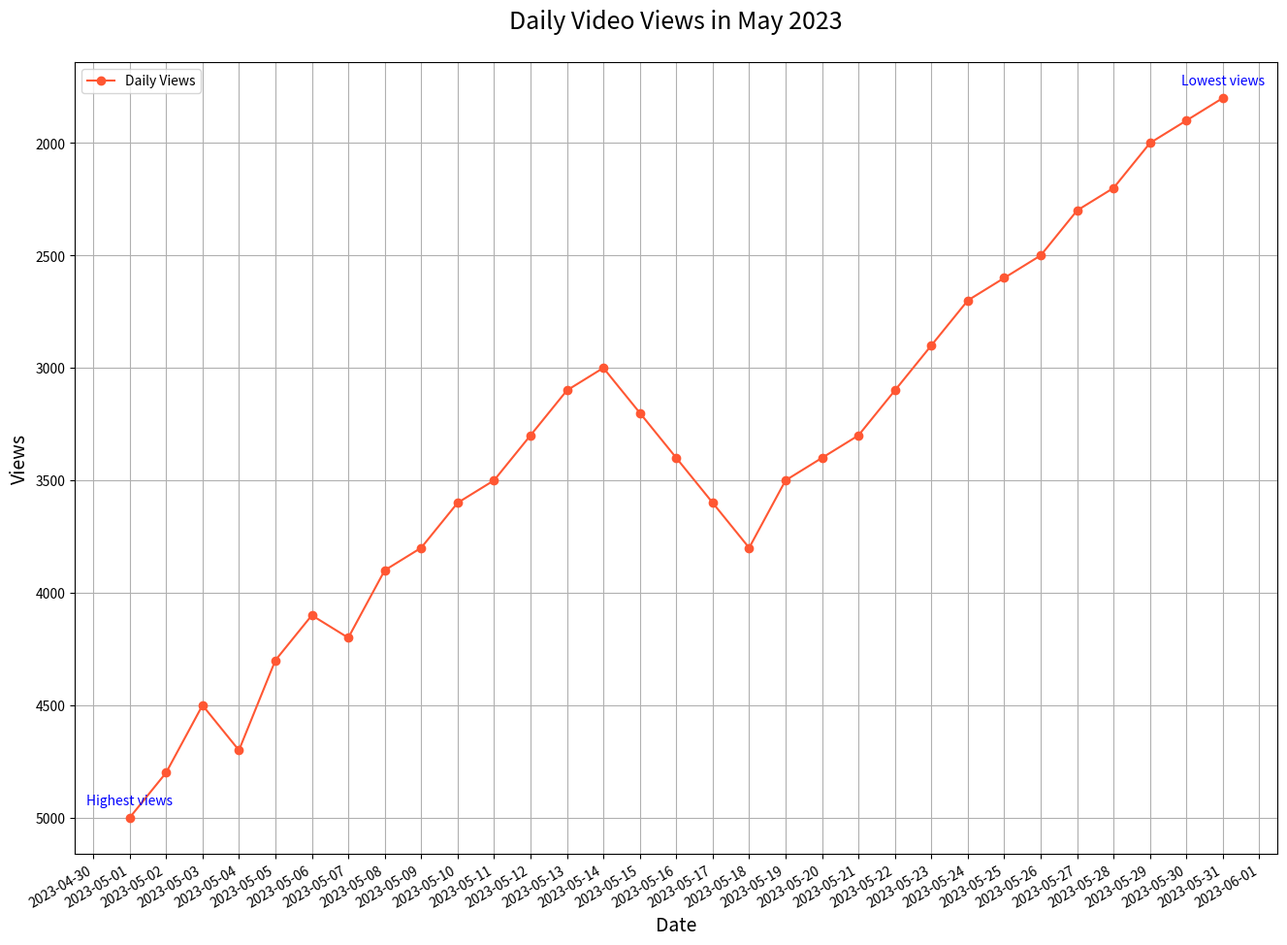

Write the Python code that produced this figure.

import matplotlib.pyplot as plt
from matplotlib.dates import DateFormatter
import matplotlib.dates as mdates
import pandas as pd

data = [
    {'Date': '2023-05-01', 'Views': 5000},
    {'Date': '2023-05-02', 'Views': 4800},
    {'Date': '2023-05-03', 'Views': 4500},
    {'Date': '2023-05-04', 'Views': 4700},
    {'Date': '2023-05-05', 'Views': 4300},
    {'Date': '2023-05-06', 'Views': 4100},
    {'Date': '2023-05-07', 'Views': 4200},
    {'Date': '2023-05-08', 'Views': 3900},
    {'Date': '2023-05-09', 'Views': 3800},
    {'Date': '2023-05-10', 'Views': 3600},
    {'Date': '2023-05-11', 'Views': 3500},
    {'Date': '2023-05-12', 'Views': 3300},
    {'Date': '2023-05-13', 'Views': 3100},
    {'Date': '2023-05-14', 'Views': 3000},
    {'Date': '2023-05-15', 'Views': 3200},
    {'Date': '2023-05-16', 'Views': 3400},
    {'Date': '2023-05-17', 'Views': 3600},
    {'Date': '2023-05-18', 'Views': 3800},
    {'Date': '2023-05-19', 'Views': 3500},
    {'Date': '2023-05-20', 'Views': 3400},
    {'Date': '2023-05-21', 'Views': 3300},
    {'Date': '2023-05-22', 'Views': 3100},
    {'Date': '2023-05-23', 'Views': 2900},
    {'Date': '2023-05-24', 'Views': 2700},
    {'Date': '2023-05-25', 'Views': 2600},
    {'Date': '2023-05-26', 'Views': 2500},
    {'Date': '2023-05-27', 'Views': 2300},
    {'Date': '2023-05-28', 'Views': 2200},
    {'Date': '2023-05-29', 'Views': 2000},
    {'Date': '2023-05-30', 'Views': 1900},
    {'Date': '2023-05-31', 'Views': 1800}
]

df = pd.DataFrame(data)
df['Date'] = pd.to_datetime(df['Date'])
df.sort_values('Date', inplace=True)

plt.figure(figsize=(16, 12))
plt.plot(df['Date'], df['Views'], label='Daily Views', color='#ff5733', linestyle='-', marker='o')
plt.gca().xaxis.set_major_formatter(DateFormatter('%Y-%m-%d'))
plt.gca().xaxis.set_major_locator(mdates.DayLocator(interval=1))
plt.gcf().autofmt_xdate()
plt.gca().invert_yaxis()

plt.title('Daily Video Views in May 2023', fontsize=18, pad=25)
plt.xlabel('Date', fontsize=14)
plt.ylabel('Views', fontsize=14)
plt.legend(loc='upper left')
plt.grid(True)

annotations = {
    '2023-05-01': 'Highest views',
    '2023-05-31': 'Lowest views'
}
for date, label in annotations.items():
    plt.annotate(label, (pd.to_datetime(date), df[df['Date'] == pd.to_datetime(date)]['Views'].values[0]),
                 textcoords="offset points", xytext=(0,10), ha='center', fontsize=10, color='blue')

plt.show()
